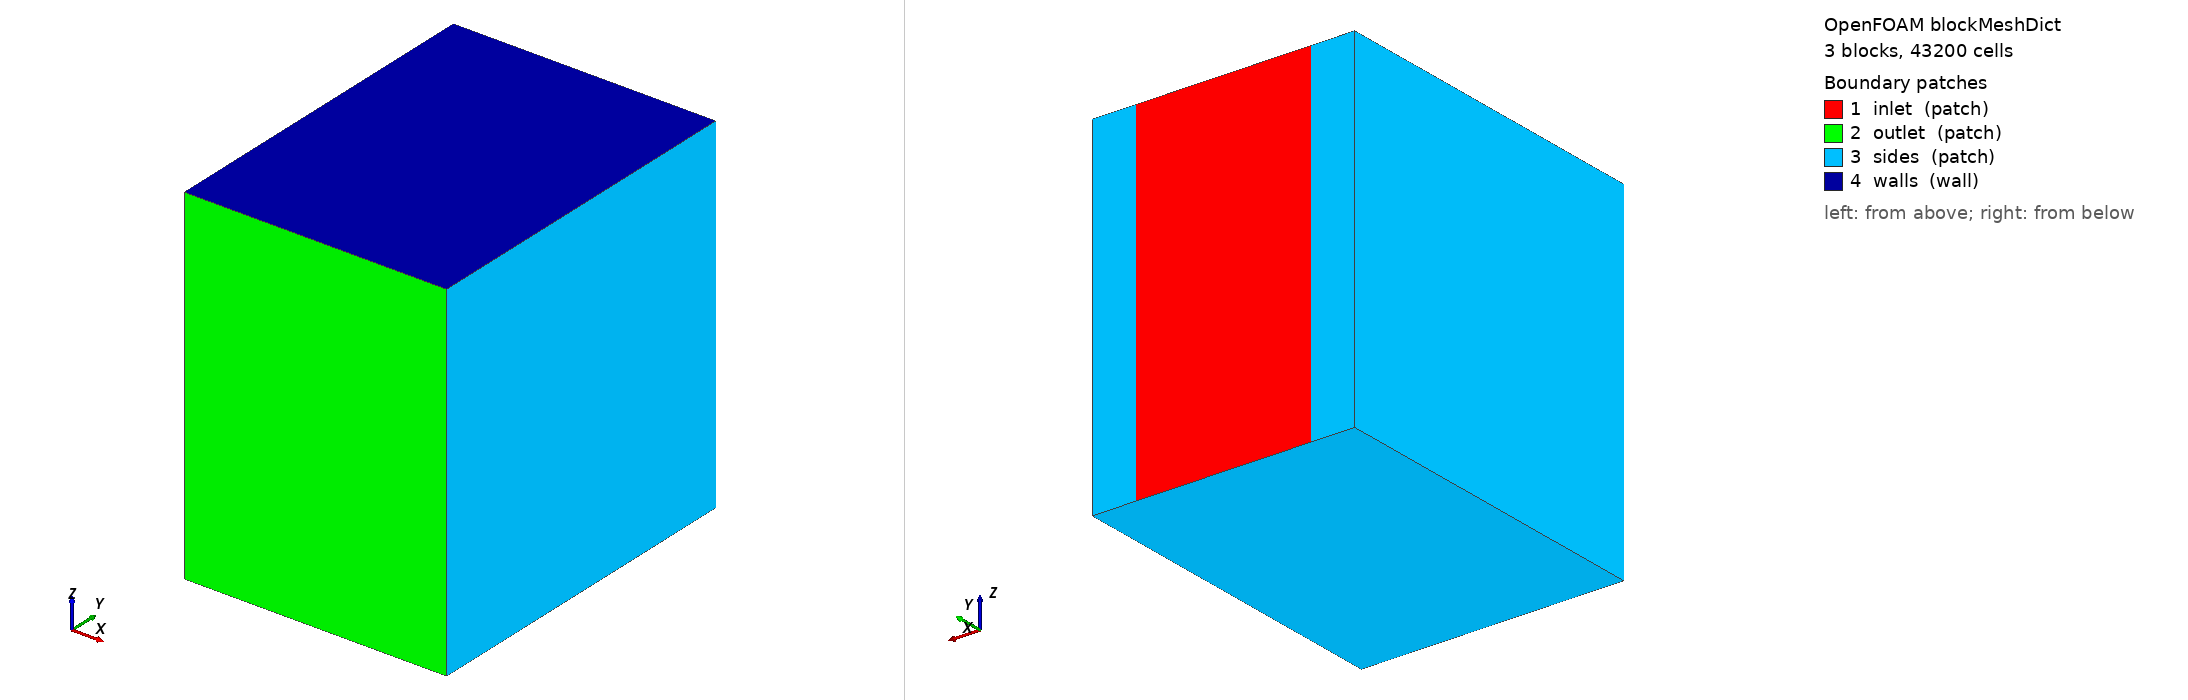

OpenFOAM case: the mesh blockMesh builds from blockMeshDict, 3 block(s), 43200 cells. Boundary patches (legend numbers): 1 inlet (patch), 2 outlet (patch), 3 sides (patch), 4 walls (wall). Left view from above one corner, right view from below the opposite corner. Boundary conditions: 7 field file(s) under 0/; 3 of 4 drawn patches have an entry in a shipped field file.

=== system/blockMeshDict ===
/*--------------------------------*- C++ -*----------------------------------*\
  =========                 |
  \\      /  F ield         | OpenFOAM: The Open Source CFD Toolbox
   \\    /   O peration     | Website:  https://openfoam.org
    \\  /    A nd           | Version:  dev
     \\/     M anipulation  |
\*---------------------------------------------------------------------------*/
FoamFile
{
    format      ascii;
    class       dictionary;
    object      blockMeshDict;
}
// * * * * * * * * * * * * * * * * * * * * * * * * * * * * * * * * * * * * * //

convertToMeters 1;

vertices
(
    // front
    (     0  0  1)
    ( 0.125  0  1)
    ( 0.625  0  1)
    ( 0.750  0  1)
    (     0  1  1)
    ( 0.125  1  1)
    ( 0.625  1  1)
    ( 0.750  1  1)

    // back
    (     0  0  0)
    ( 0.125  0  0)
    ( 0.625  0  0)
    ( 0.750  0  0)
    (     0  1  0)
    ( 0.125  1  0)
    ( 0.625  1  0)
    ( 0.750  1  0)
);

blocks
(
    hex (0 1 9 8 4 5 13 12) (30 1 240) simpleGrading (1 1 1)
    hex (1 2 10 9 5 6 14 13) (120 1 240) simpleGrading (1 1 1)
    hex (2 3 11 10 6 7 15 14) (30 1 240) simpleGrading (1 1 1)
);

boundary
(
    inlet
    {
        type patch;
        faces
        (
            (5 6 14 13)
        );
    }

    outlet
    {
        type patch;
        faces
        (
            (0 1 9 8)
            (1 2 10 9)
            (2 3 11 10)
        );
    }

    sides
    {
        type patch;
        faces
        (
            (8 0 4 12)
            (15 7 3 11)
            (13 5 4 12)
            (15 7 6 14)
            (8 12 13 9)
            (9 13 14 10)
            (10 14 15 11)
        );
    }

    walls
    {
        type wall;
        faces
        (
            (0 1 5 4)
            (1 2 6 5)
            (2 3 7 6)
        );
    }
);


// ************************************************************************* //


=== system/controlDict ===
/*--------------------------------*- C++ -*----------------------------------*\
  =========                 |
  \\      /  F ield         | OpenFOAM: The Open Source CFD Toolbox
   \\    /   O peration     | Website:  https://openfoam.org
    \\  /    A nd           | Version:  dev
     \\/     M anipulation  |
\*---------------------------------------------------------------------------*/
FoamFile
{
    format      ascii;
    class       dictionary;
    location    "system";
    object      controlDict;
}
// * * * * * * * * * * * * * * * * * * * * * * * * * * * * * * * * * * * * * //

application     foamRun;

solver          multicomponentFluid;

startFrom       startTime;

startTime       0;

stopAt          endTime;

endTime         3;

deltaT          1e-04;

writeControl    adjustableRunTime;

writeInterval   0.02;

purgeWrite      0;

writeFormat     binary;

writePrecision  10;

writeCompression off;

timeFormat      general;

timePrecision   6;

runTimeModifiable yes;

adjustTimeStep  yes;

maxCo           0.1;

maxDeltaT       1e-03;


// ************************************************************************* //


=== 0/H2O ===
/*--------------------------------*- C++ -*----------------------------------*\
  =========                 |
  \\      /  F ield         | OpenFOAM: The Open Source CFD Toolbox
   \\    /   O peration     | Website:  https://openfoam.org
    \\  /    A nd           | Version:  dev
     \\/     M anipulation  |
\*---------------------------------------------------------------------------*/
FoamFile
{
    format      ascii;
    class       volScalarField;
    location    "0";
    object      H2O;
}
// * * * * * * * * * * * * * * * * * * * * * * * * * * * * * * * * * * * * * //

dimensions      [0 0 0 0 0 0 0];

internalField   uniform 0.0;

boundaryField
{
    inlet
    {
        type            inletOutlet;
        inletValue      $internalField;
        value           $internalField;
    }

    outlet
    {
        type            inletOutlet;
        inletValue      $internalField;
        value           $internalField;
    }

    sides
    {
        type            zeroGradient;
    }

    region0_to_wallFilm_walls
    {
        type            zeroGradient;
    }
}


// ************************************************************************* //


=== 0/N2 ===
/*--------------------------------*- C++ -*----------------------------------*\
  =========                 |
  \\      /  F ield         | OpenFOAM: The Open Source CFD Toolbox
   \\    /   O peration     | Website:  https://openfoam.org
    \\  /    A nd           | Version:  dev
     \\/     M anipulation  |
\*---------------------------------------------------------------------------*/
FoamFile
{
    format      ascii;
    class       volScalarField;
    location    "0";
    object      N2;
}
// * * * * * * * * * * * * * * * * * * * * * * * * * * * * * * * * * * * * * //

dimensions      [0 0 0 0 0 0 0];

internalField   uniform 0.77;

boundaryField
{
    inlet
    {
        type            inletOutlet;
        inletValue      $internalField;
        value           $internalField;
    }

    outlet
    {
        type            inletOutlet;
        inletValue      $internalField;
        value           $internalField;
    }

    sides
    {
        type            zeroGradient;
    }

    region0_to_wallFilm_walls
    {
        type            zeroGradient;
    }
}


// ************************************************************************* //


=== 0/O2 ===
/*--------------------------------*- C++ -*----------------------------------*\
  =========                 |
  \\      /  F ield         | OpenFOAM: The Open Source CFD Toolbox
   \\    /   O peration     | Website:  https://openfoam.org
    \\  /    A nd           | Version:  dev
     \\/     M anipulation  |
\*---------------------------------------------------------------------------*/
FoamFile
{
    format      ascii;
    class       volScalarField;
    location    "0";
    object      O2;
}
// * * * * * * * * * * * * * * * * * * * * * * * * * * * * * * * * * * * * * //

dimensions      [0 0 0 0 0 0 0];

internalField   uniform 0.23;

boundaryField
{
    inlet
    {
        type            inletOutlet;
        inletValue      $internalField;
        value           $internalField;
    }

    outlet
    {
        type            inletOutlet;
        inletValue      $internalField;
        value           $internalField;
    }

    sides
    {
        type            zeroGradient;
    }

    region0_to_wallFilm_walls
    {
        type            zeroGradient;
    }
}


// ************************************************************************* //


=== 0/T ===
/*--------------------------------*- C++ -*----------------------------------*\
  =========                 |
  \\      /  F ield         | OpenFOAM: The Open Source CFD Toolbox
   \\    /   O peration     | Website:  https://openfoam.org
    \\  /    A nd           | Version:  dev
     \\/     M anipulation  |
\*---------------------------------------------------------------------------*/
FoamFile
{
    format      ascii;
    class       volScalarField;
    location    "0";
    object      T;
}
// * * * * * * * * * * * * * * * * * * * * * * * * * * * * * * * * * * * * * //

dimensions      [0 0 0 1 0 0 0];

internalField   uniform 300;

boundaryField
{
    inlet
    {
        type            inletOutlet;
        inletValue      $internalField;
        value           $internalField;
    }

    outlet
    {
        type            inletOutlet;
        inletValue      $internalField;
        value           $internalField;
    }

    sides
    {
        type            fixedValue;
        value           $internalField;
    }

    region0_to_wallFilm_walls
    {
        type            fixedValue;
        value           $internalField;
    }
}

// ************************************************************************* //


=== 0/U ===
/*--------------------------------*- C++ -*----------------------------------*\
  =========                 |
  \\      /  F ield         | OpenFOAM: The Open Source CFD Toolbox
   \\    /   O peration     | Website:  https://openfoam.org
    \\  /    A nd           | Version:  dev
     \\/     M anipulation  |
\*---------------------------------------------------------------------------*/
FoamFile
{
    format      ascii;
    class       volVectorField;
    location    "0";
    object      U;
}
// * * * * * * * * * * * * * * * * * * * * * * * * * * * * * * * * * * * * * //

dimensions      [0 1 -1 0 0 0 0];

internalField   uniform (0 0 0);

boundaryField
{
    inlet
    {
        type            pressureInletOutletVelocity;
        value           $internalField;
    }

    outlet
    {
        type            pressureInletOutletVelocity;
        value           $internalField;
    }

    sides
    {
        type            noSlip;
    }

    region0_to_wallFilm_walls
    {
        type            noSlip;
    }
}


// ************************************************************************* //


=== 0/p ===
/*--------------------------------*- C++ -*----------------------------------*\
  =========                 |
  \\      /  F ield         | OpenFOAM: The Open Source CFD Toolbox
   \\    /   O peration     | Website:  https://openfoam.org
    \\  /    A nd           | Version:  dev
     \\/     M anipulation  |
\*---------------------------------------------------------------------------*/
FoamFile
{
    format      ascii;
    class       volScalarField;
    location    "0";
    object      p;
}
// * * * * * * * * * * * * * * * * * * * * * * * * * * * * * * * * * * * * * //

dimensions      [1 -1 -2 0 0 0 0];

internalField   uniform 100000;

boundaryField
{
    inlet
    {
        type            calculated;
        value           $internalField;
    }

    outlet
    {
        type            calculated;
        value           $internalField;
    }

    sides
    {
        type            calculated;
        value           $internalField;
    }

    region0_to_wallFilm_walls
    {
        type            calculated;
        value           $internalField;
    }
}

// ************************************************************************* //


=== 0/p_rgh ===
/*--------------------------------*- C++ -*----------------------------------*\
  =========                 |
  \\      /  F ield         | OpenFOAM: The Open Source CFD Toolbox
   \\    /   O peration     | Website:  https://openfoam.org
    \\  /    A nd           | Version:  dev
     \\/     M anipulation  |
\*---------------------------------------------------------------------------*/
FoamFile
{
    format      ascii;
    class       volScalarField;
    location    "0";
    object      p_rgh;
}
// * * * * * * * * * * * * * * * * * * * * * * * * * * * * * * * * * * * * * //

dimensions      [1 -1 -2 0 0 0 0];

internalField   uniform 100000;

boundaryField
{
    inlet
    {
        type            prghTotalPressure;
        p0              $internalField;
    }

    outlet
    {
        type            prghTotalPressure;
        p0              $internalField;
    }

    sides
    {
        type            fixedFluxPressure;
    }

    region0_to_wallFilm_walls
    {
        type            fixedFluxPressure;
    }
}

// ************************************************************************* //
